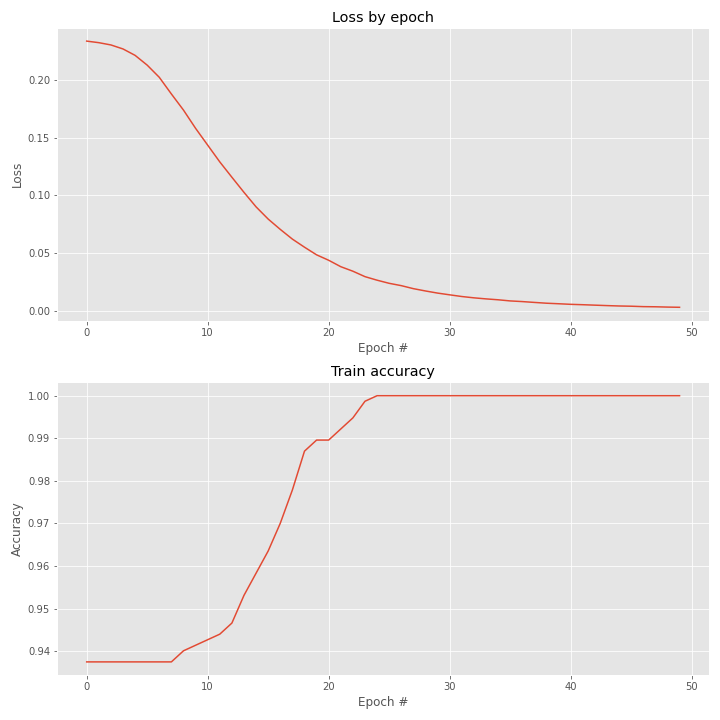

The data file committed next to this chart (first rows):
epoch, accuracy, loss
0, 0.9375, 0.2339
1, 0.9375, 0.2326
2, 0.9375, 0.2306
3, 0.9375, 0.2271
4, 0.9375, 0.2215
5, 0.9375, 0.2131
6, 0.9375, 0.2025
7, 0.9375, 0.188
8, 0.9401, 0.174
9, 0.9414, 0.1582
10, 0.9427, 0.1436
11, 0.944, 0.1291
12, 0.9466, 0.1158
13, 0.9531, 0.1026
14, 0.9583, 0.09002
15, 0.9635, 0.07944
16, 0.9701, 0.07047
17, 0.9779, 0.06205
18, 0.987, 0.05503
19, 0.9896, 0.0484
20, 0.9896, 0.04367
21, 0.9922, 0.0381
22, 0.9948, 0.03419
23, 0.9987, 0.02946
24, 1.0, 0.02638
25, 1.0, 0.02367
26, 1.0, 0.02165
27, 1.0, 0.01904
28, 1.0, 0.01703
29, 1.0, 0.01518
30, 1.0, 0.01367
31, 1.0, 0.01221
32, 1.0, 0.01107
33, 1.0, 0.01015
34, 1.0, 0.009378
35, 1.0, 0.008387
36, 1.0, 0.007815
37, 1.0, 0.007085
38, 1.0, 0.006397
39, 1.0, 0.005933
40, 1.0, 0.005428
41, 1.0, 0.005092
42, 1.0, 0.004709
43, 1.0, 0.004327
44, 1.0, 0.003989
45, 1.0, 0.003791
46, 1.0, 0.003429
47, 1.0, 0.003298
48, 1.0, 0.003035
49, 1.0, 0.002857
